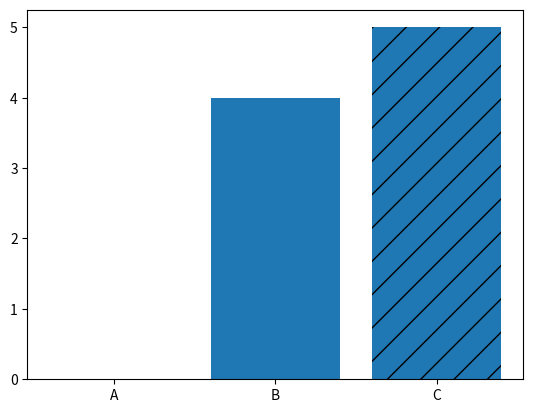

Reproduce this figure in Python.
import matplotlib.pyplot as plt
import numpy as np
import pandas as pd

# #Line Graph
# x1 = [1,2,3,4]
# y1 = [2,4,6,8]
#
# x2 = np.arange(0,5,0.25)
#
# plt.title("I'm Crashing Out", fontdict = {"fontsize": 20})
# plt.xlabel("x-axis")
# plt.ylabel("y-axis")
#
# plt.plot(x1,y1, color = "red", marker = '.', markersize = '10')
# plt.plot(x2[:5],x2[:5] ** (1/2), "b.-")
# plt.plot(x2[4:],x2[4:] ** (1/2), "b--")
# #Shorthand: 'r.-'
#
# plt.show()

#Bar Graph
lables = ["A","B","C"]
values = [0,4,5]

bars = plt.bar(lables,values)
patterns = ["/", "0", "*"]

bars[2].set_hatch('/')

plt.show()